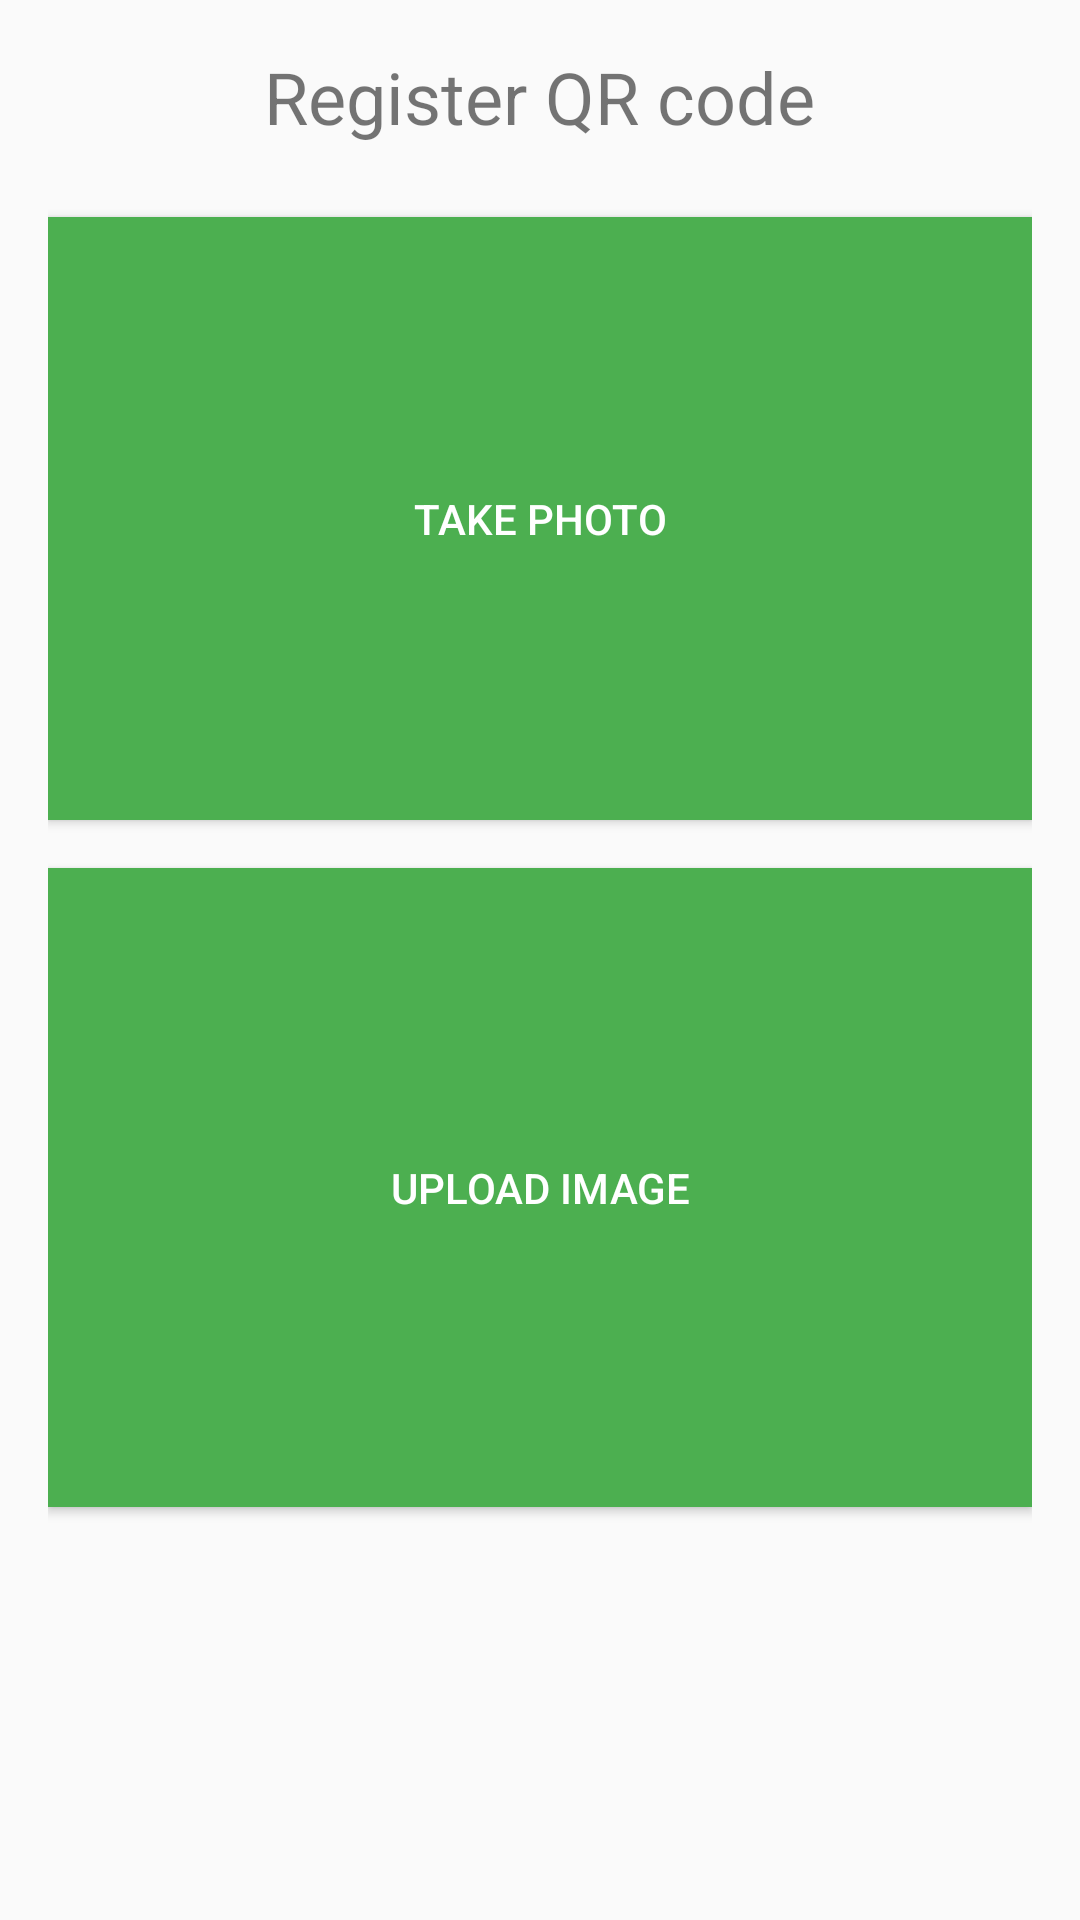

Produce the Android XML layout that renders to this screen, including the resource entries it uses.
<!-- AndroidManifest.xml: application theme Theme.EventLink_QR_Pro -->
<!-- res/layout/register_qr.xml -->
<?xml version="1.0" encoding="utf-8"?>
<LinearLayout xmlns:android="http://schemas.android.com/apk/res/android"
    android:layout_width="match_parent"
    android:layout_height="match_parent"
    android:orientation="vertical"
    android:padding="16dp"
    android:gravity="center_horizontal">

    <TextView
        android:layout_width="wrap_content"
        android:layout_height="wrap_content"
        android:text="Register QR code"
        android:textSize="24sp"
        android:layout_marginBottom="24dp"/>

    <Button
        android:id="@+id/btn_take_photo"
        android:layout_width="match_parent"
        android:layout_height="201dp"
        android:layout_marginBottom="16dp"
        android:background="#4CAF50"
        android:text="Take photo"
        android:textColor="#FFFFFF" />

    <Button
        android:id="@+id/btn_upload_image"
        android:layout_width="match_parent"
        android:layout_height="213dp"
        android:layout_marginBottom="16dp"
        android:background="#4CAF50"
        android:text="Upload Image"
        android:textColor="#FFFFFF" />
</LinearLayout>
<!-- resources referenced by this layout -->
<resources>
  <style name="Theme.EventLink_QR_Pro" parent="Base.Theme.EventLink_QR_Pro" />
  <style name="Base.Theme.EventLink_QR_Pro" parent="Theme.AppCompat.Light.NoActionBar">
          
          
      </style>
</resources>
